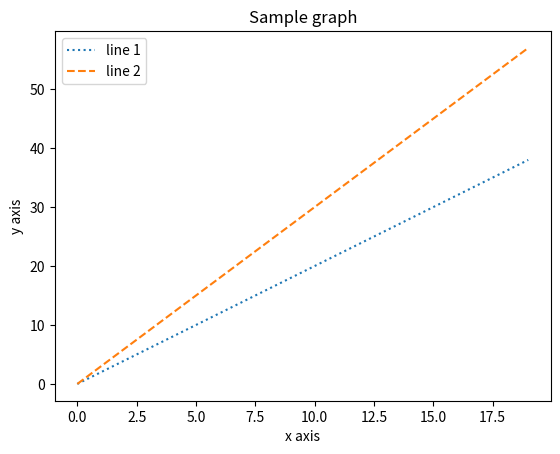

Write the Python code that produced this figure.
import matplotlib.pyplot as plt
import numpy as np
import pandas as pd

x = np.arange(20)
plt.plot(x,x*2,label="line 1", ls=":")
plt.plot(x,x*3,label="line 2", ls="--")

plt.legend()
plt.xlabel("x axis")
plt.ylabel("y axis")
plt.title("Sample graph")
plt.show()
